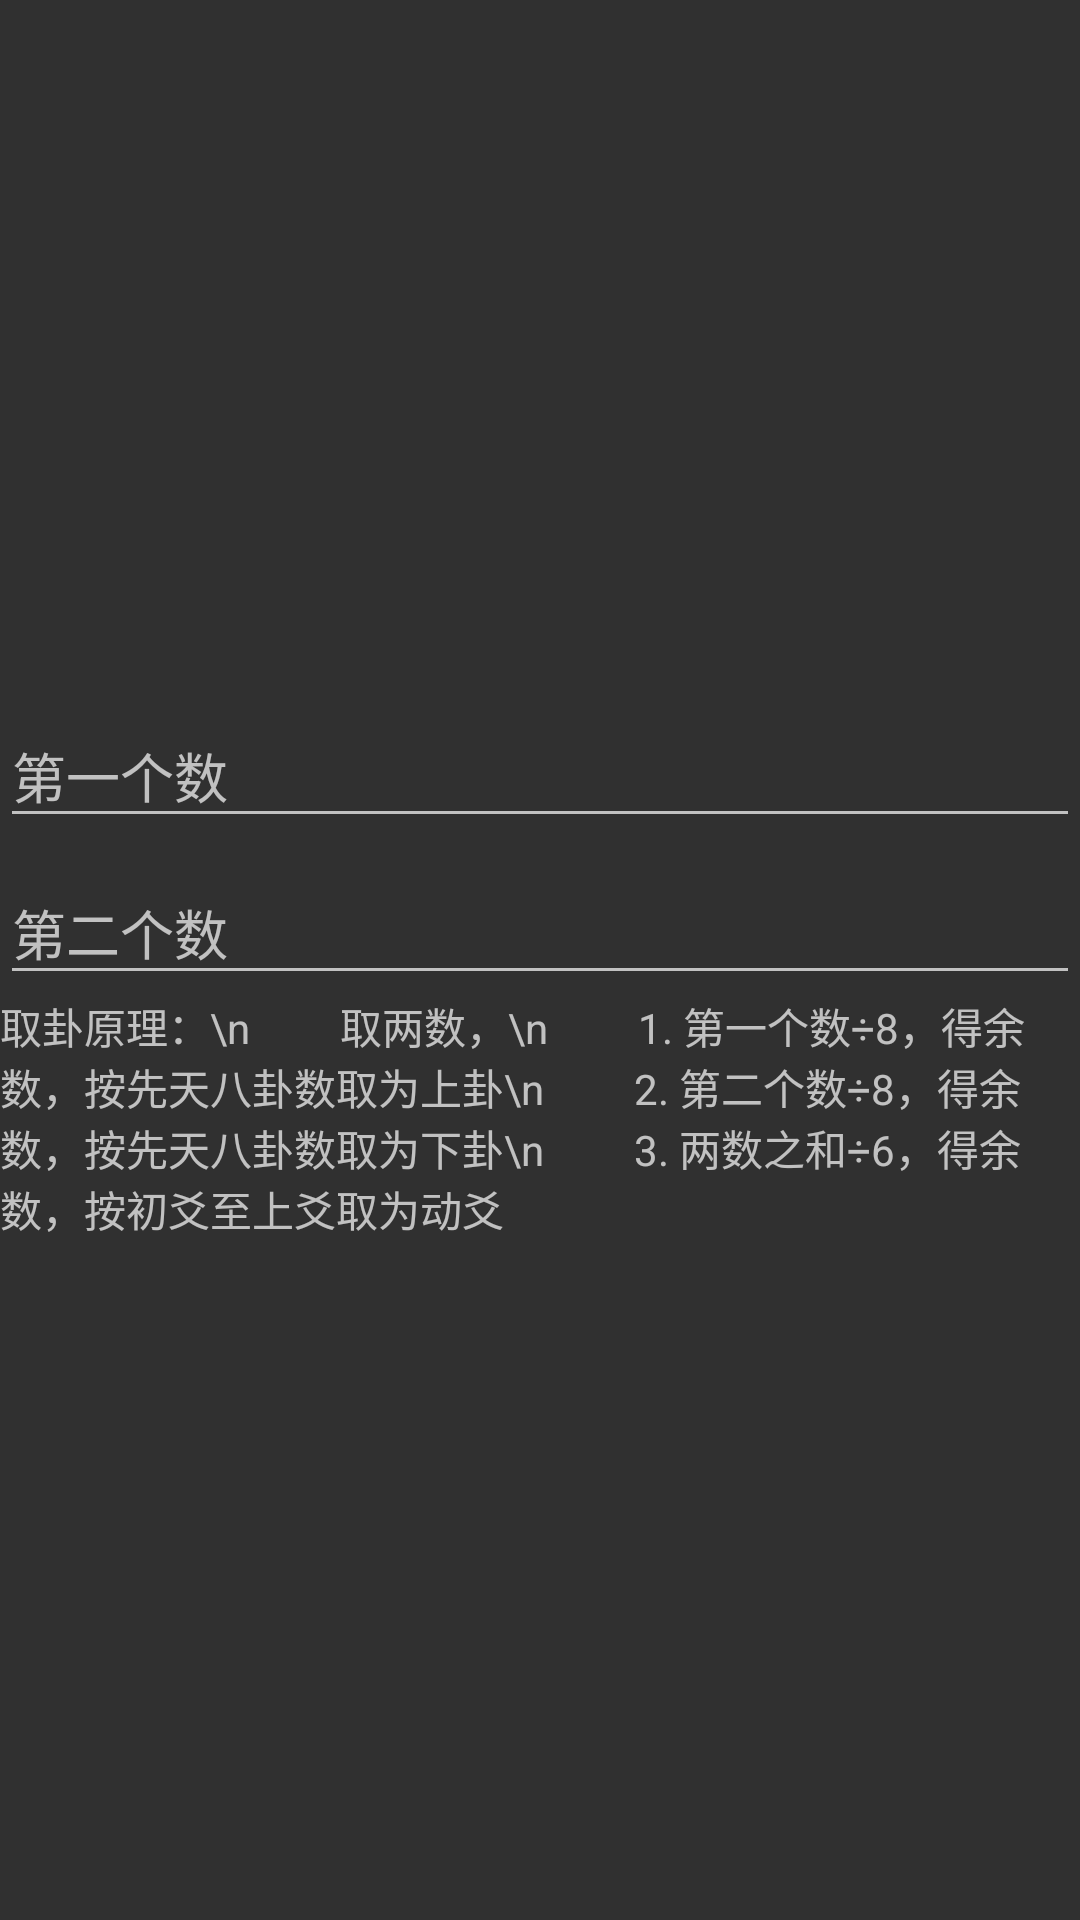

This screen was rendered from an Android layout file. Write that file and the resources it references.
<!-- AndroidManifest.xml: application theme AppTheme -->
<!-- res/layout/fragment_num_choose.xml -->
<?xml version="1.0" encoding="utf-8"?>
<LinearLayout xmlns:android="http://schemas.android.com/apk/res/android"
    xmlns:app="http://schemas.android.com/apk/res-auto"
    android:layout_width="match_parent"
    android:layout_height="match_parent"
    android:layout_margin="20dp"
    android:gravity="center"
    android:orientation="vertical">

    <android.support.design.widget.TextInputLayout
        android:id="@+id/til_1"
        android:layout_width="match_parent"
        android:layout_height="wrap_content"
        android:hint="第一个数"
        app:layout_constraintEnd_toEndOf="parent"
        app:layout_constraintStart_toStartOf="parent"
        app:layout_constraintVertical_chainStyle="spread"
        app:layout_constraintVertical_weight="1">

        <android.support.design.widget.TextInputEditText
            android:id="@+id/tiet_1"
            android:layout_width="match_parent"
            android:layout_height="wrap_content"
            android:inputType="number" />
    </android.support.design.widget.TextInputLayout>

    <android.support.design.widget.TextInputLayout
        android:id="@+id/til_2"
        android:layout_width="match_parent"
        android:layout_height="wrap_content"
        android:hint="第二个数"
        app:layout_constraintEnd_toEndOf="parent"
        app:layout_constraintStart_toStartOf="parent"
        app:layout_constraintTop_toBottomOf="@+id/til_1"
        app:layout_constraintVertical_chainStyle="spread"
        app:layout_constraintVertical_weight="1">

        <android.support.design.widget.TextInputEditText
            android:id="@+id/tiet_2"
            android:layout_width="match_parent"
            android:layout_height="wrap_content"
            android:inputType="number" />
    </android.support.design.widget.TextInputLayout>

    <TextView
        android:layout_width="match_parent"
        android:layout_height="wrap_content"
        android:text="取卦原理：\n
        取两数，\n
        1. 第一个数÷8，得余数，按先天八卦数取为上卦\n
        2. 第二个数÷8，得余数，按先天八卦数取为下卦\n
        3. 两数之和÷6，得余数，按初爻至上爻取为动爻 "
        app:layout_constraintTop_toBottomOf="@+id/til_2" />

</LinearLayout>
<!-- resources referenced by this layout -->
<resources>
  <style name="AppTheme" parent="Theme.AppCompat.NoActionBar">
          
          <item name="colorPrimary">@color/colorPrimary</item>
          <item name="colorPrimaryDark">@color/colorPrimaryDark</item>
          <item name="colorAccent">@color/colorAccent</item>
          <item name="android:windowActivityTransitions">true</item>
      </style>
  <color name="colorPrimary">#dddddd</color>
  <color name="colorPrimaryDark">#838383</color>
  <color name="colorAccent">#f5675d</color>
</resources>
